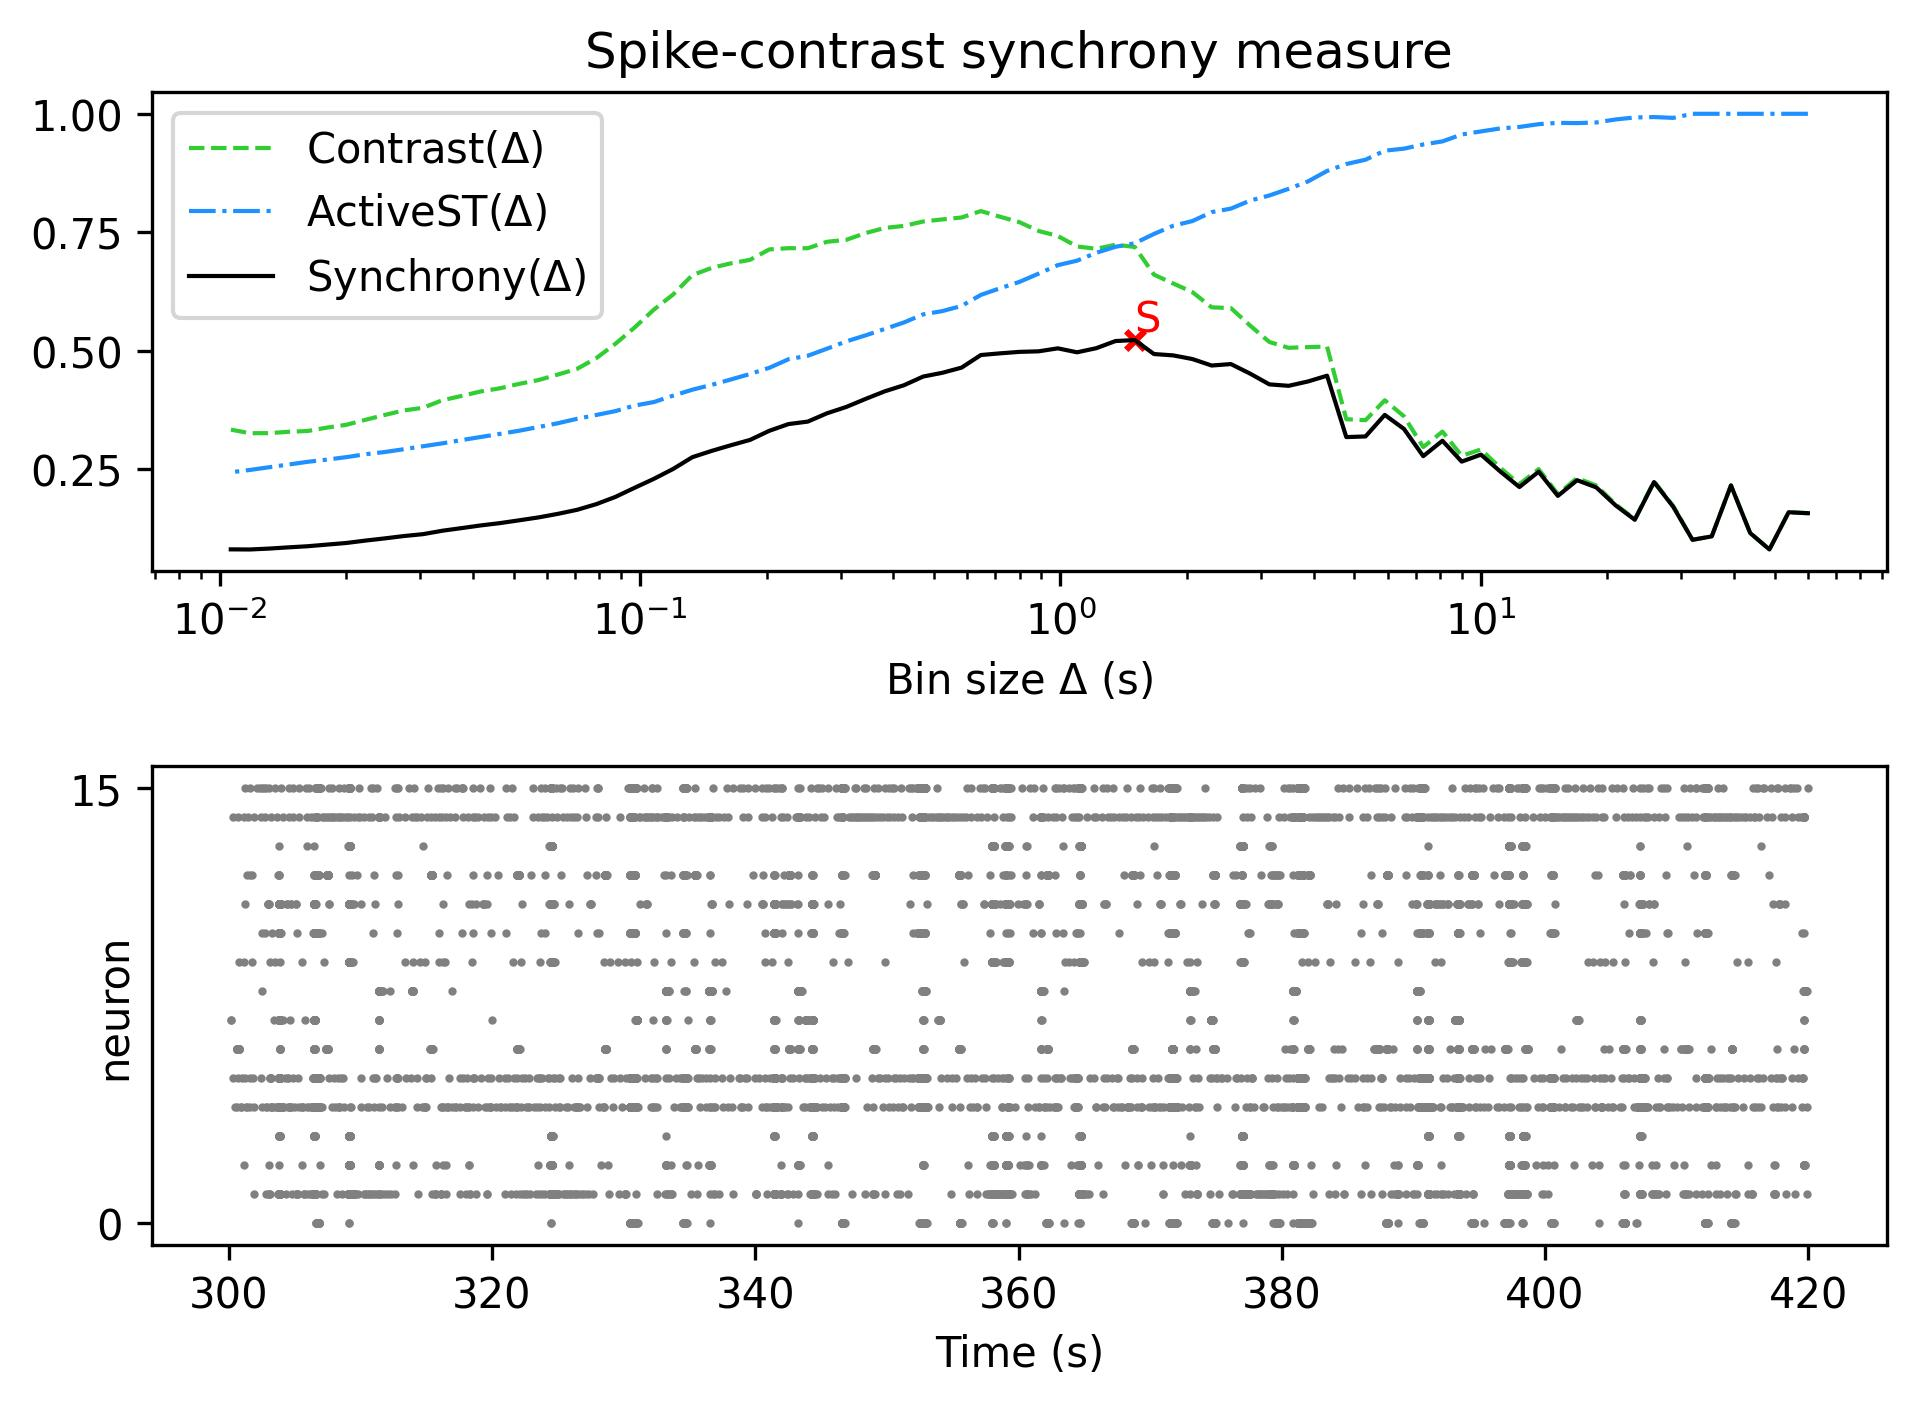

Values plotted in this chart, from the file beside it:
, Spike-contrast (60.0 s), Spike-contrast (54.0 s), Spike-contrast (48.6 s), Spike-contrast (43.74 s), Spike-contrast (39.366 s), Spike-contrast (35.429 s), Spike-contrast (31.886 s), Spike-contrast (28.698 s), Spike-contrast (25.828 s), Spike-contrast (23.245 s), Spike-contrast (20.921 s), Spike-contrast (18.829 s), Spike-contrast (16.946 s), Spike-contrast (15.251 s), Spike-contrast (13.726 s), Spike-contrast (12.353 s), Spike-contrast (11.118 s), Spike-contrast (10.006 s), Spike-contrast (9.006 s), Spike-contrast (8.105 s), Spike-contrast (7.295 s), Spike-contrast (6.565 s), Spike-contrast (5.909 s)
0, 0.1578, 0.1599, 0.08134, 0.1159, 0.2164, 0.1089, 0.1017, 0.1713, 0.2234, 0.1439, 0.1744, 0.2122, 0.2274, 0.1943, 0.2453, 0.213, 0.246, 0.2813, 0.2666, 0.3106, 0.278, 0.3355, 0.3651
